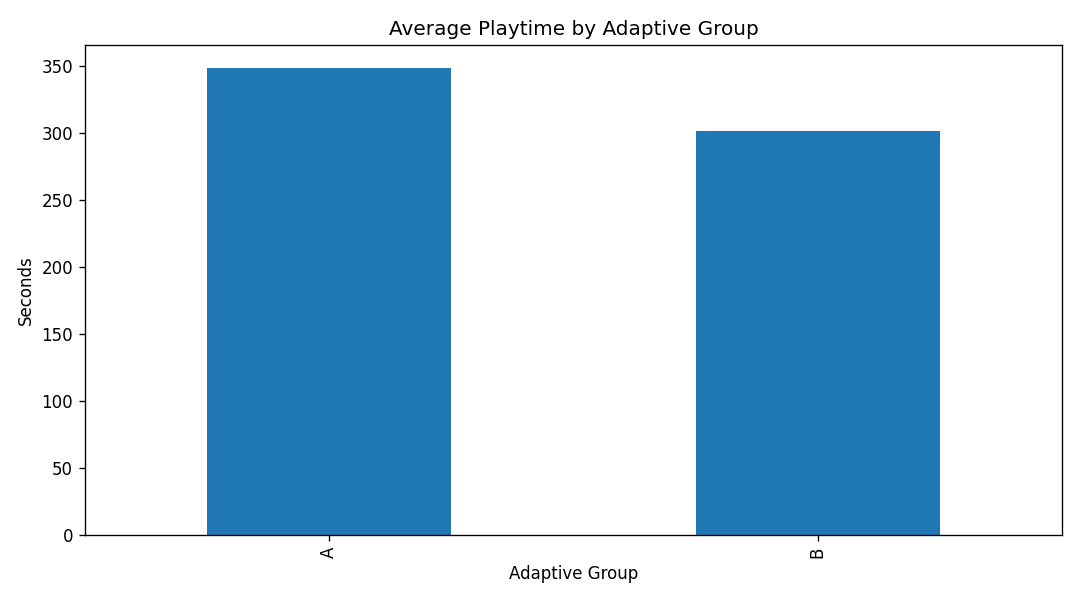

Data behind this chart, as committed beside it:
adaptive_group_reconstructed, avg_playtime_seconds
A, 348.4
B, 301.7
